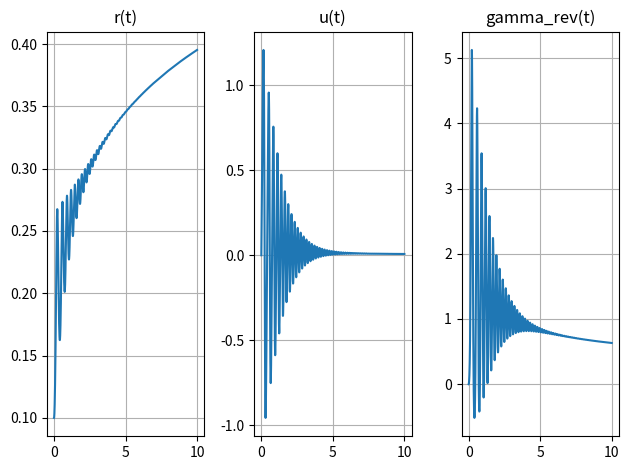

The script that saved this image:
import numpy as np
import matplotlib.pyplot as plt

## Modèle de Maxwell

# Temps final N*dt
N = 10**5  # Nombre d'itérations
dt = 1e-4  # Pas de temps, en sec

# Paramètres de l'expérience
h0 = 0.1  # m
r0 = 0.1  # m
M = 0.05  # kg

# Propriétés du matériau
rho = 1e3  # kg/m3
k = 40  # Pa.s
G = 1e2  # Pa
Lambda = k / G
tau0 = 15  # Pa
Gamma0 = tau0 / G
sigma = 5e-2  # Pa.m
m = 1

g = 9.81  # m/s2

# Initialisation
R = np.zeros(N + 1)
R[0] = r0
U = np.zeros(N + 1)
Gamma_rev = np.zeros(N + 1)

# Itération
for i in range(N):
    R[i + 1] = dt * U[i] + R[i]
    Gamma_rev[i + 1] = (
        dt
        * (
            U[i] * (R[i] / r0) ** 2 / h0
            - max(0, (abs(Gamma_rev[i]) - Gamma0) ** (1 / m))
            / Lambda ** (1 / m)
            * np.sign(Gamma_rev[i])
        )
        + Gamma_rev[i]
    )
    tauT = (
        G * Gamma_rev[i]
        - rho * g * h0 * (r0 / R[i]) ** 2
        - M * g / (np.pi * R[i])
        + sigma * r0 * (r0 / R[i] - 1)
    )
    U[i + 1] = -dt * (R[i] / r0) ** 2 / (rho * h0) * tauT + U[i]


# Sortie
print(f"Le rayon au bout de {N * dt}s est {R[N]:.4f} m.")

T = dt * np.arange(N + 1)

plt.figure()
plt.subplot(1, 3, 1)
plt.plot(T, R, label="r(t)")
plt.title("r(t)")
plt.grid()

plt.subplot(1, 3, 2)
plt.plot(T, U, label="u(t)")
plt.title("u(t)")
plt.grid()

plt.subplot(1, 3, 3)
plt.plot(T, Gamma_rev, label="gamma_rev(t)")
plt.title("gamma_rev(t)")
plt.grid()

plt.tight_layout()
plt.show()
